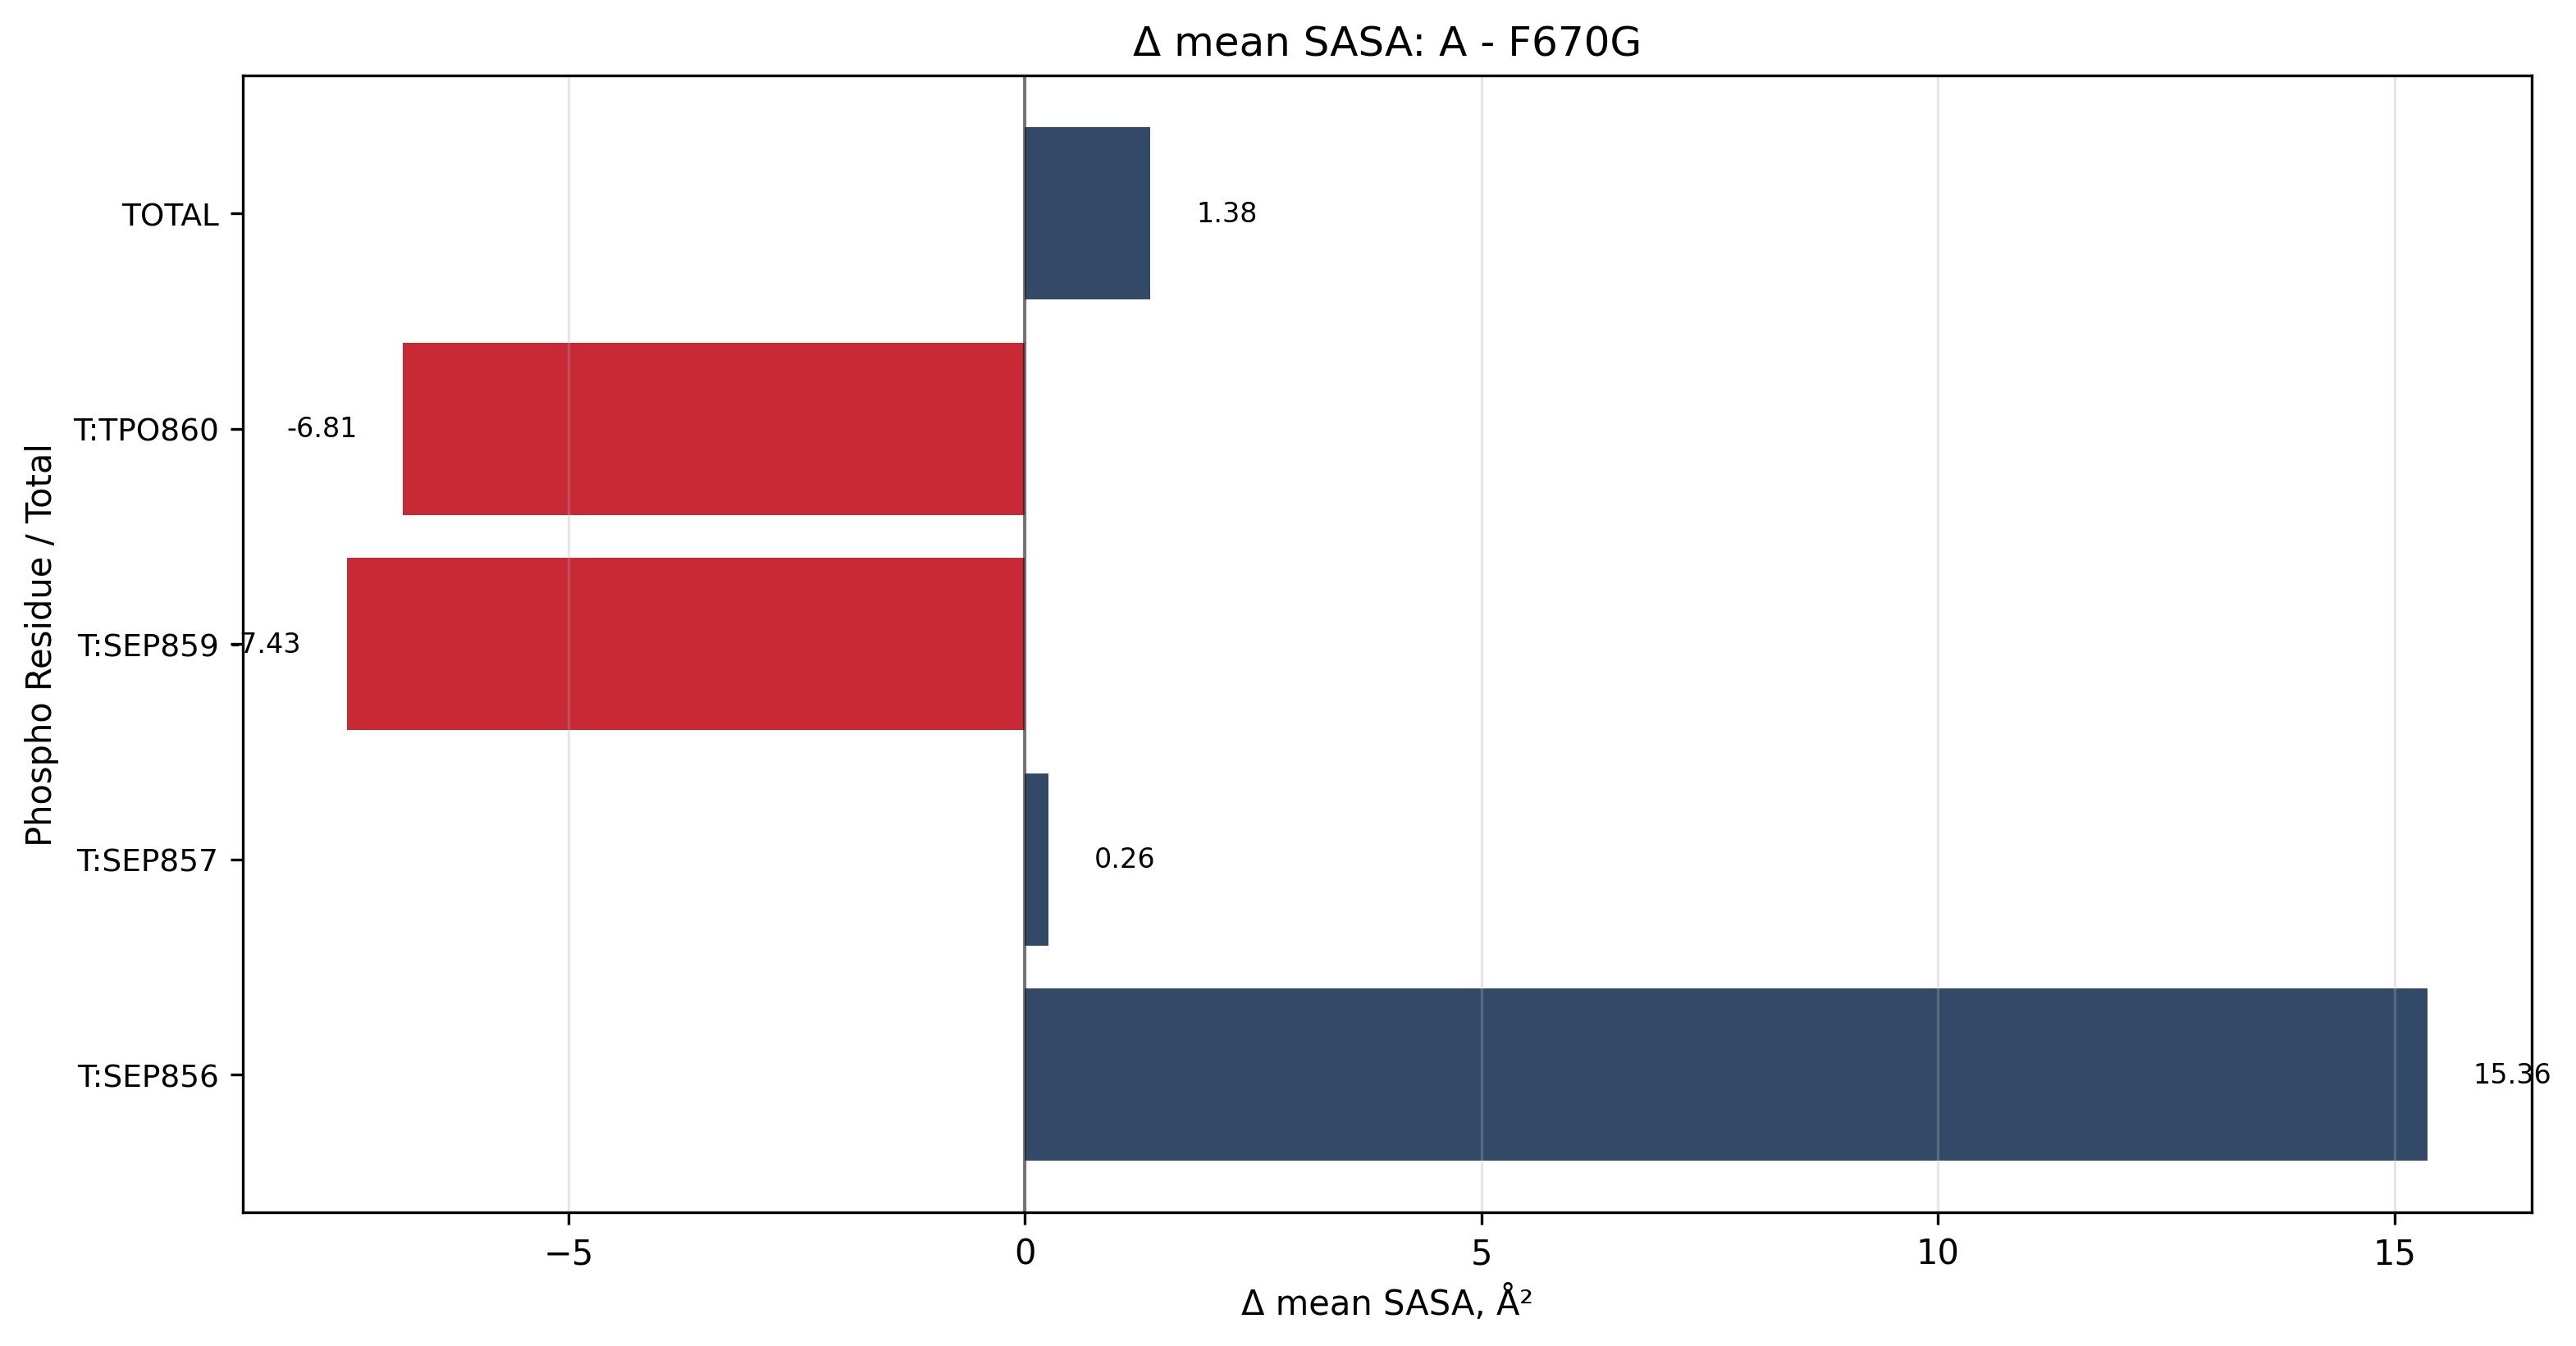

Values plotted in this chart, from the file beside it:
label, reference_system, target_system, reference_mean_sasa_angstrom2, target_mean_sasa_angstrom2, delta_mean_sasa_angstrom2, reference_median_sasa_angstrom2, target_median_sasa_angstrom2, delta_median_sasa_angstrom2
T:SEP856, A, F670G, 154.3, 139, 15.36, 155.2, 145.3, 9.982
T:SEP857, A, F670G, 54.82, 54.56, 0.2562, 41.93, 49.82, -7.893
T:SEP859, A, F670G, 41.03, 48.46, -7.431, 31.71, 38.05, -6.34
T:TPO860, A, F670G, 57.84, 64.65, -6.812, 58.5, 62.71, -4.209
TOTAL, A, F670G, 308, 306.7, 1.375, 290.2, 304.3, -14.1
